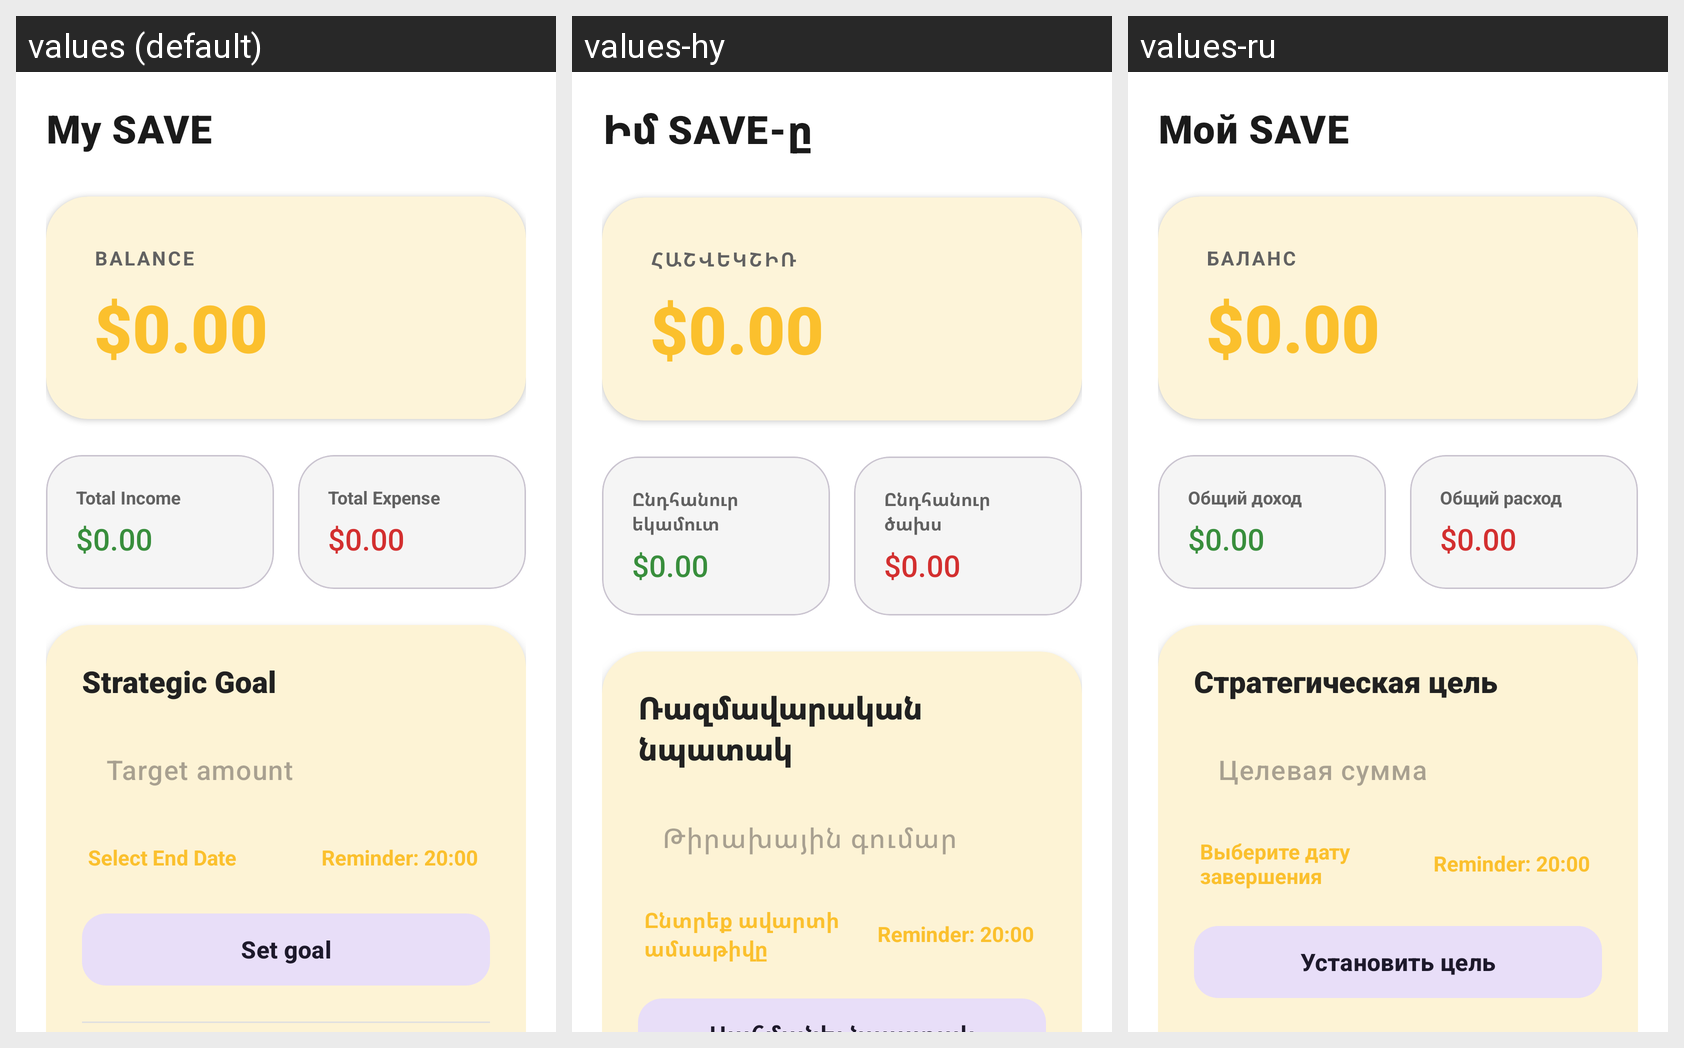

The same Android screen rendered under several of its app's locales, left to right. List the strings drawn on it with the default value and each locale's translation.
Android screen res/layout/fragment_dashboard.xml rendered under 3 locales, left to right: values (default), values-hy, values-ru. Device: Nexus 5 (rendered at 1080×1920; each locale shown at half size, 540×960, under a caption strip naming it); theme Theme.MyProject.
Strings drawn on this screen, with the default value and each locale's value (text and hints the layout hard-codes, and strings that could not be matched under every locale, appear in the picture but are not listed):

my_save
  values: My SAVE
  values-hy: Իմ SAVE-ը
  values-ru: Мой SAVE

balance
  values: Balance
  values-hy: Հաշվեկշիռ
  values-ru: Баланс

total_income
  values: Total Income
  values-hy: Ընդհանուր եկամուտ
  values-ru: Общий доход

total_expense
  values: Total Expense
  values-hy: Ընդհանուր ծախս
  values-ru: Общий расход

strategic_goal
  values: Strategic Goal
  values-hy: Ռազմավարական նպատակ
  values-ru: Стратегическая цель

target_amount
  values: Target amount
  values-hy: Թիրախային գումար
  values-ru: Целевая сумма

select_end_date
  values: Select End Date
  values-hy: Ընտրեք ավարտի ամսաթիվը
  values-ru: Выберите дату завершения
